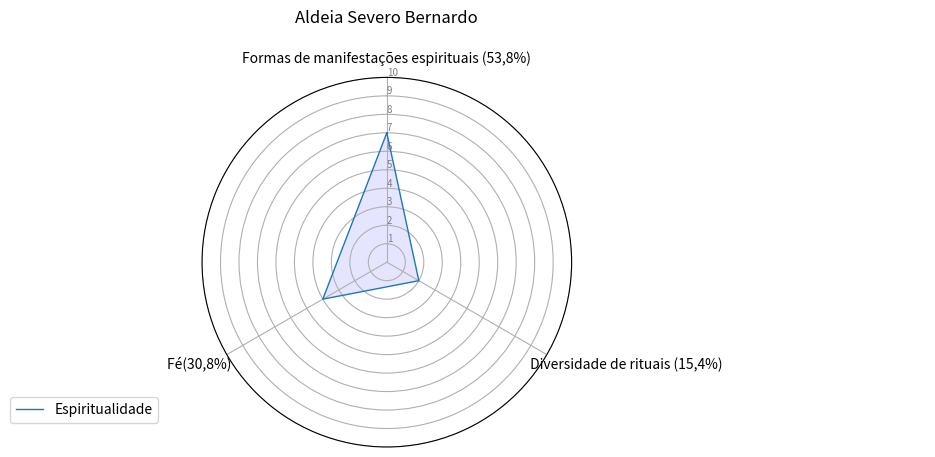

The matplotlib source for this figure:
import matplotlib.pyplot as plt
import pandas as pd
from math import pi

# Set data
df = pd.DataFrame({
    'group': ['A', 'B', 'C', 'D'],
    'Formas de manifestações espirituais (53,8%)': [7,0,0,0],
    '                                                                                                         Diversidade de rituais (15,4%)                                                                 ': [2, 0, 0, 0],
    'Fé(30,8%)       ':[4,0,0,0]
})

# ------- PART 1: Create background

# number of variable
categories = list(df)[1:]
N = len(categories)

# What will be the angle of each axis in the plot? (we divide the plot / number of variable)
angles = [n / float(N) * 2 * pi for n in range(N)]
angles += angles[:1]

# Initialise the spider plot
ax = plt.subplot(111, polar=True)

# If you want the first axis to be on top:
ax.set_theta_offset(pi / 2)
ax.set_theta_direction(-1)

# Draw one axe per variable + add labels
plt.xticks(angles[:-1], categories)

# Draw ylabels
ax.set_rlabel_position(0)
plt.yticks([1, 2, 3,4,5,6,7,8,9,10], ["1", "2", "3","4","5","6","7","8","9","10"], color="grey", size=7)
plt.ylim(0, 10)

# ------- PART 2: Add plots

# Plot each individual = each line of the data
# I don't make a loop, because plotting more than 3 groups makes the chart unreadable

# Ind1
values = df.loc[0].drop('group').values.flatten().tolist()
values += values[:1]
ax.plot(angles, values, linewidth=1, linestyle='solid', label="Espiritualidade")
ax.fill(angles, values, 'b', alpha=0.1)

#
# # Ind2
# values = df.loc[1].drop('group').values.flatten().tolist()
# values += values[:1]
# ax.plot(angles, values, linewidth=1, linestyle='solid', label="group B")
# ax.fill(angles, vatribotabajarasDiversidadeDeExpressao.pylues, 'r', alpha=0.1)
#
# # Ind3
#
# values = df.loc[1].drop('group').values.flatten().tolist()
# values += values[:1]
# ax.plot(angles, values, linewidth=1, linestyle='solid', label="group B")
# ax.fill(angles, values, 'r', alpha=0.1)
#
# # Ind4
#
#
# values = df.loc[1].drop('group').values.flatten().tolist()
# values += values[:1]
# ax.plot(angles, values, linewidth=1, linestyle='solid', label="group B")
# ax.fill(angles, values, 'r', alpha=0.1)
#
#
# # Ind5
#
#
# values = df.loc[1].drop('group').values.flatten().tolist()
# values += values[:1]
# ax.plot(angles, values, linewidth=1, linestyle='solid', label="group B")
# ax.fill(angles, values, 'r', alpha=0.1)
#
#
# # Ind6
#
#
# values = df.loc[1].drop('group').values.flatten().tolist()
# values += values[:1]
# ax.plot(angles, values, linewidth=1, linestyle='solid', label="group B")
# ax.fill(angles, values, 'r', alpha=0.1)
#
#
# # Ind7
#
#
# values = df.loc[1].drop('group').values.flatten().tolist()
# values += values[:1]
# ax.plot(angles, values, linewidth=1, linestyle='solid', label="group B")
# ax.fill(angles, values, 'r', alpha=0.1)
#
#
# # Ind8
#
#
# values = df.loc[1].drop('group').values.flatten().tolist()
# values += values[:1]
# ax.plot(angles, values, linewidth=1, linestyle='solid', label="group B")
# ax.fill(angles, values, 'r', alpha=0.1)


# Ind9

#
# values = df.loc[1].drop('group').values.flatten().tolist()
# values += values[:1]
# ax.plot(angles, values, linewidth=1, linestyle='solid', label="group B")
# ax.fill(angles, values, 'r', alpha=0.1)


# Ind11
#
#
# values = df.loc[1].drop('group').values.flatten().tolist()
# values += values[:1]
# ax.plot(angles, values, linewidth=1, linestyle='solid', label="group B")
# ax.fill(angles, values, 'r', alpha=0.1)
#

# Ind12

#
# values = df.loc[1].drop('group').values.flatten().tolist()
# values += values[:1]
# ax.plot(angles, values, linewidth=1, linestyle='solid', label="group B")
# ax.fill(angles, values, 'r', alpha=0.1)

# Add legend
plt.legend(loc='right', bbox_to_anchor=(-0.10, 0.1))
plt.title("Aldeia Severo Bernardo\n")

# Show the graph
plt.show()
